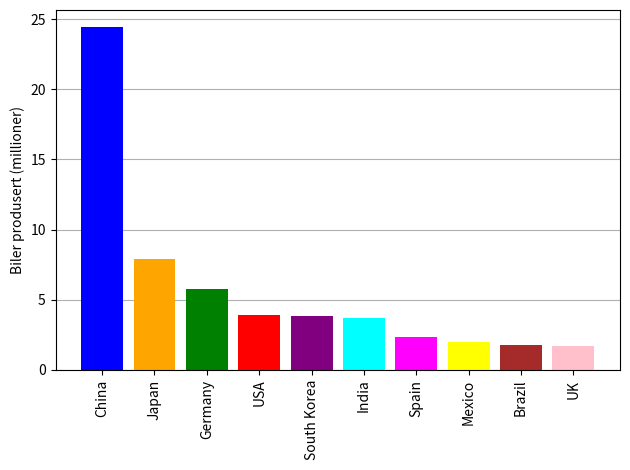

Python code for this plot:
import matplotlib.pyplot as plt

country = [
  "China", "Japan", "Germany", "USA", "South Korea", "India", "Spain", "Mexico", "Brazil", "UK"
]

cars_produced = [
  24420744, 7873886, 5746808, 3934357, 3859991, 3677605, 2354117, 1993168, 1778464, 1722698
]

# Konverterer til millioner
cars_produced_millions = [x / 1_000_000 for x in cars_produced]

# Definerer farger for hver søyle
colors = ['blue', 'orange', 'green', 'red', 'purple', 'cyan', 'magenta', 'yellow', 'brown', 'pink']

# Plotter stolpene med zorder for å ligge over grid-linjene
plt.bar(country, cars_produced_millions, color=colors, zorder=2)  # Bruker fargene

# Legger til horisontale linjer
plt.grid(axis='y')  # Legger til gridlinjer for y-aksen

# Vri etikettene 90 grader
plt.xticks(rotation=90)

# Legger til aksetittel for y-aksen
plt.ylabel("Biler produsert (millioner)")

# Bruk tight layout
plt.tight_layout()

plt.show()


